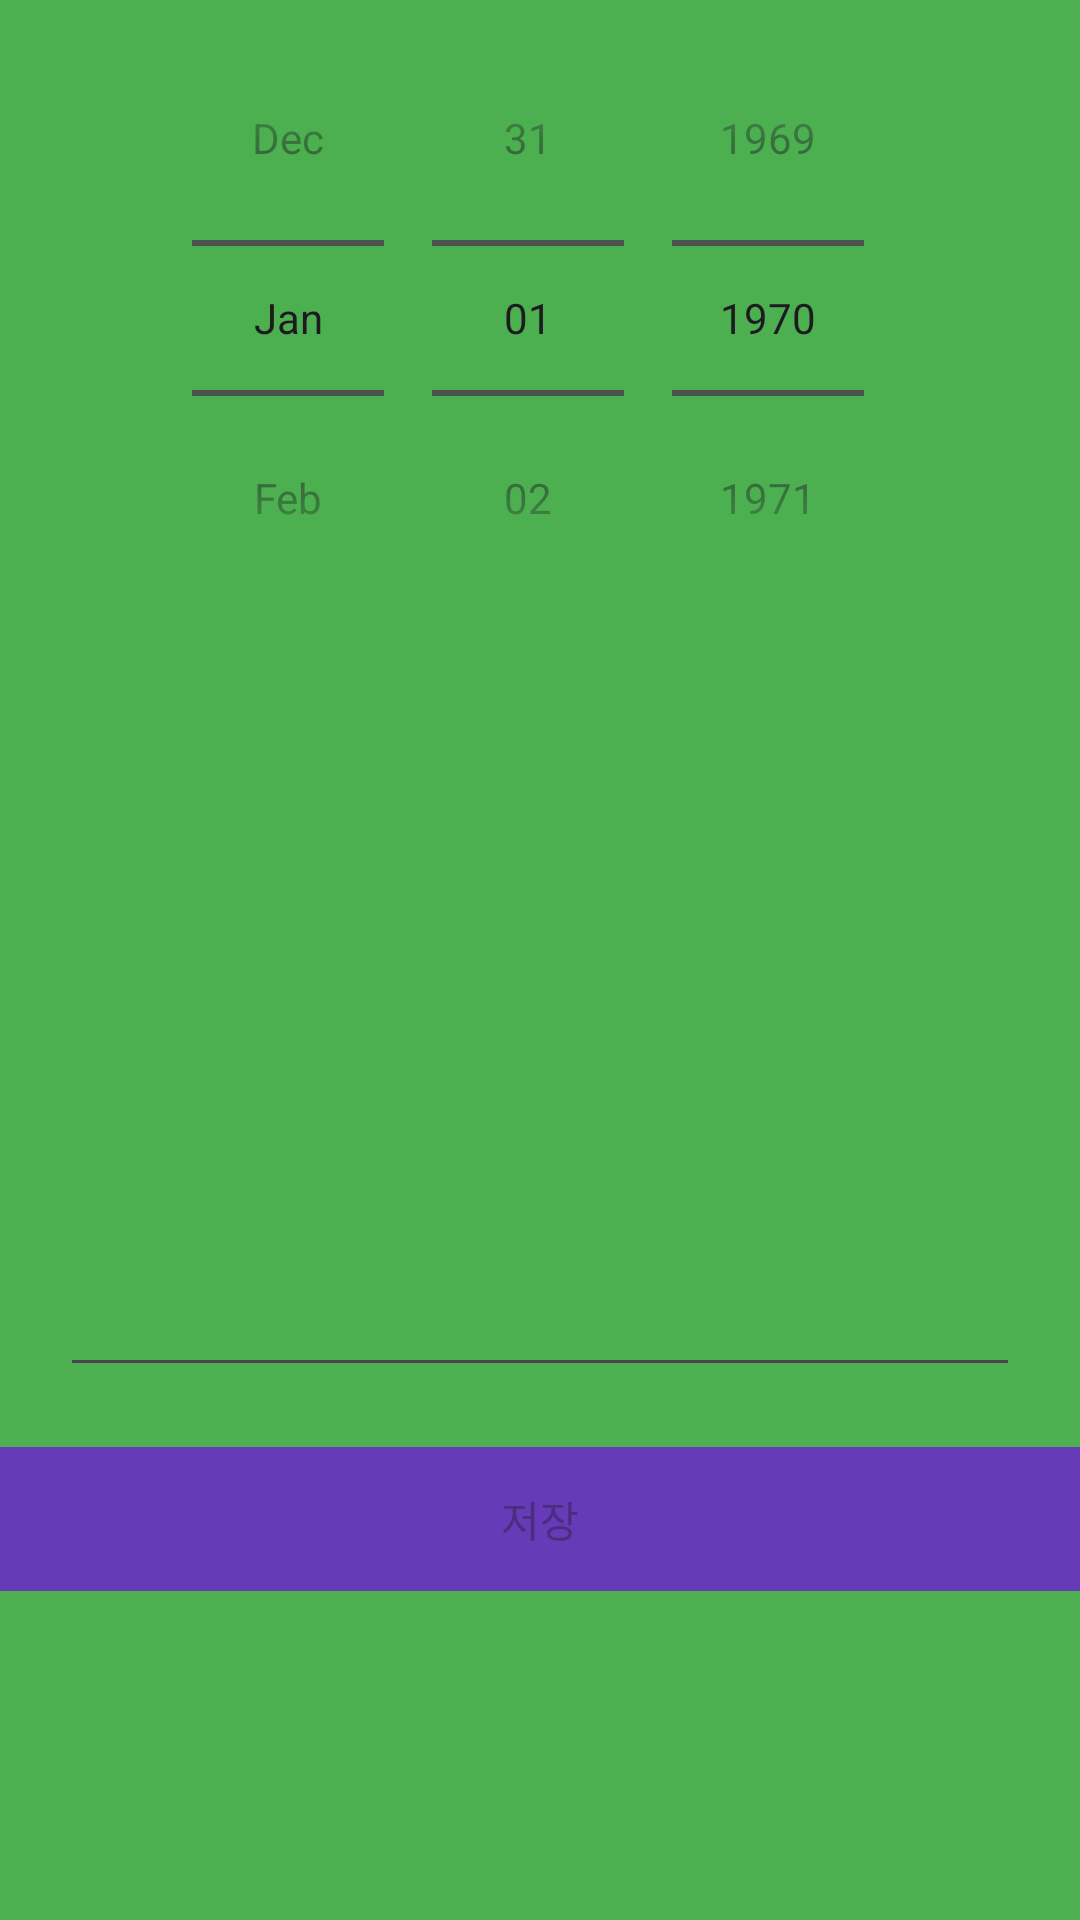

Write the Android layout XML for this screen, with the resource values it uses.
<!-- AndroidManifest.xml: application theme Theme.MP_Project -->
<!-- res/layout/activity_write.xml -->
<?xml version="1.0" encoding="utf-8"?>
<LinearLayout xmlns:android="http://schemas.android.com/apk/res/android"
    xmlns:app="http://schemas.android.com/apk/res-auto"
    xmlns:tools="http://schemas.android.com/tools"
    android:layout_width="match_parent"
    android:layout_height="match_parent"
    android:background="#4CAF50"
    android:orientation="vertical"
    tools:context=".MainActivity">


    <DatePicker
        android:id="@+id/datepicker"
        android:layout_width="match_parent"
        android:layout_height="wrap_content"
        android:calendarViewShown="false"
        android:datePickerMode="spinner" />

    <EditText
        android:id="@+id/edit_text"
        android:layout_width="match_parent"
        android:layout_height="wrap_content"
        android:layout_margin="20dp"
        android:lines="10" />

    <Button
        android:id="@+id/button"
        android:layout_width="match_parent"
        android:layout_height="wrap_content"
        android:background="#673AB7"
        android:enabled="false"
        android:text="저장" />


</LinearLayout>
<!-- resources referenced by this layout -->
<resources>
  <style name="Theme.MP_Project" parent="Base.Theme.MP_Project" />
  <style name="Base.Theme.MP_Project" parent="Theme.Material3.DayNight.NoActionBar">
          
          
      </style>
</resources>
